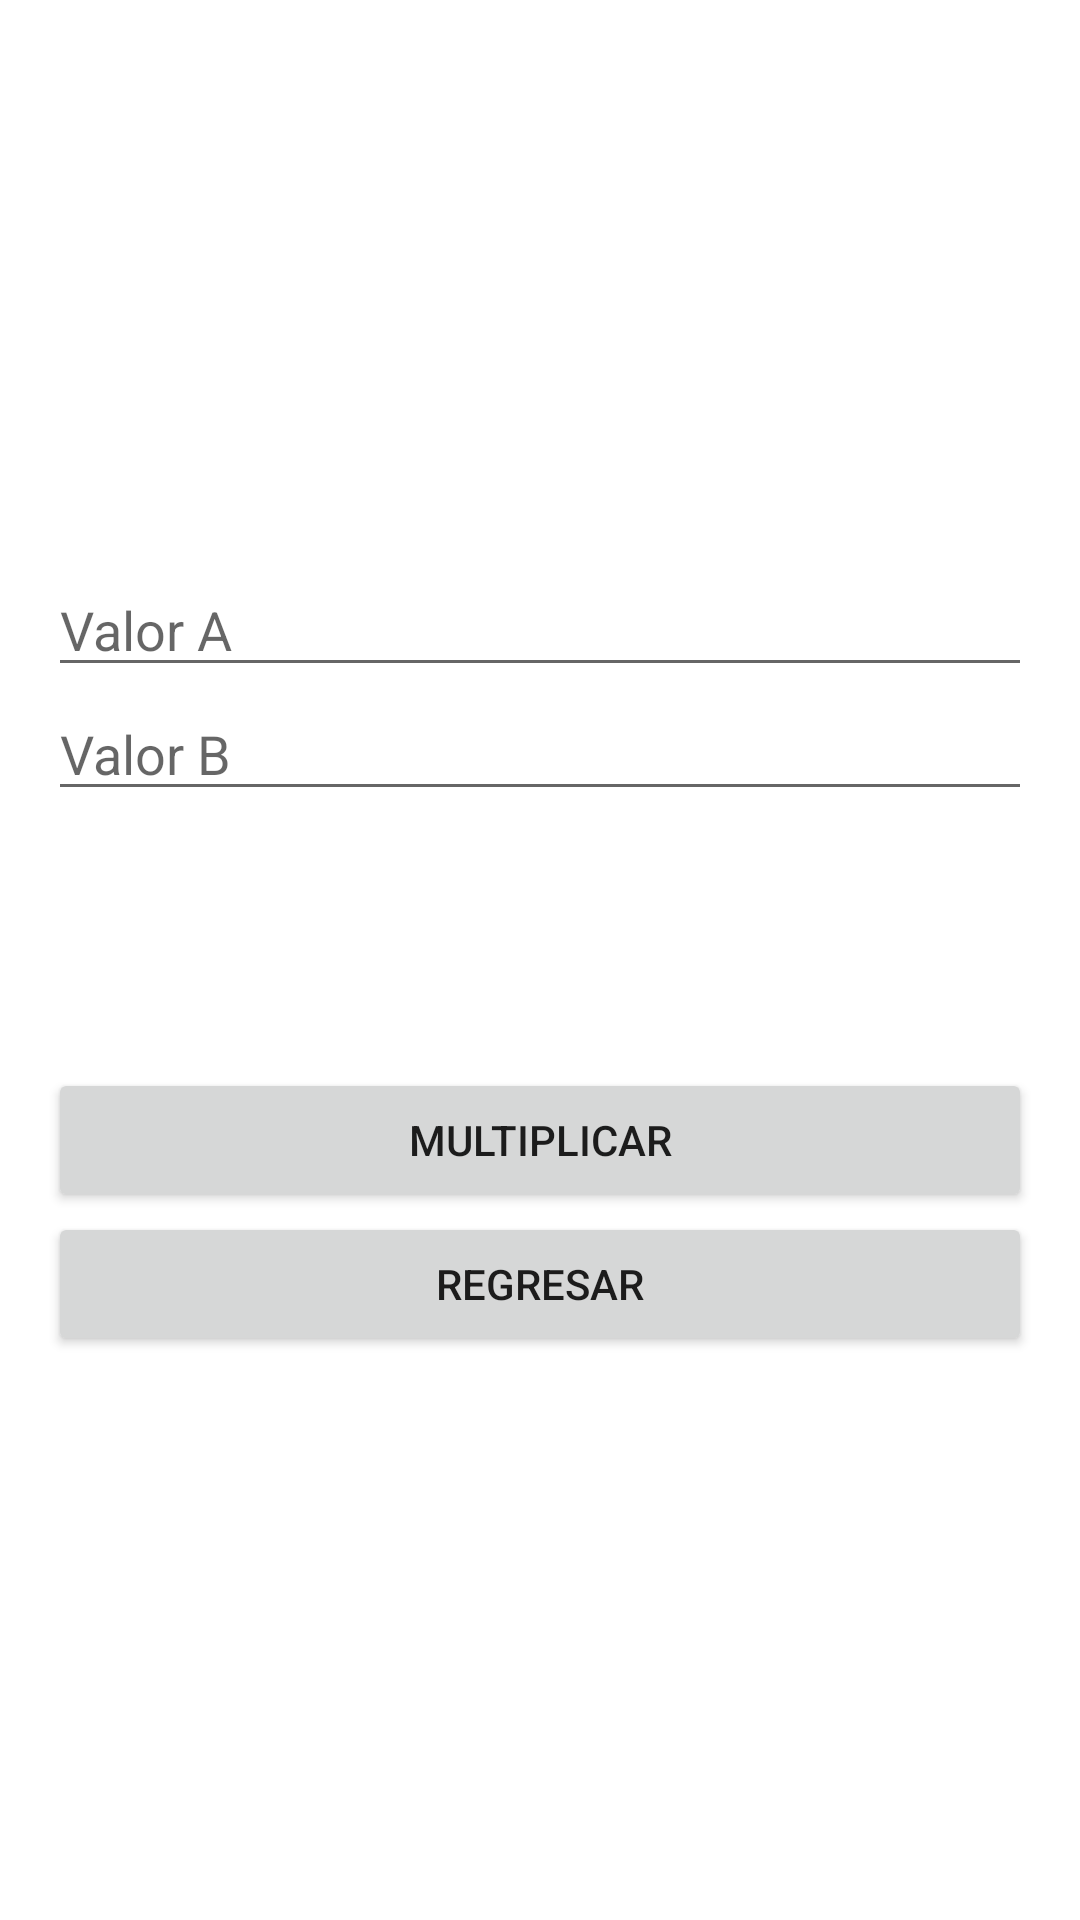

Write the Android layout XML for this screen, with the resource values it uses.
<!-- AndroidManifest.xml: application theme Theme.TallerIntel -->
<!-- res/layout/activity_main4.xml -->
<?xml version="1.0" encoding="utf-8"?>
<LinearLayout xmlns:android="http://schemas.android.com/apk/res/android"
    xmlns:app="http://schemas.android.com/apk/res-auto"
    xmlns:tools="http://schemas.android.com/tools"
    android:layout_width="match_parent"
    android:layout_height="match_parent"
    android:gravity="center"
    android:padding="16dp"
    android:orientation="vertical"
    tools:context=".MainActivity2">

    <EditText
        android:id="@+id/txtMult1"
        android:layout_width="match_parent"
        android:hint="Valor A"
        android:layout_height="wrap_content"/>

    <EditText
        android:id="@+id/txtMult2"
        android:layout_width="match_parent"
        android:hint="Valor B"
        android:layout_height="wrap_content"/>

    <TextView
        android:id="@+id/txtTexto"
        android:layout_width="match_parent"
        android:layout_height="wrap_content"
        android:textSize="22sp"/>

    <TextView
        android:id="@+id/txtResultadoMult"
        android:layout_width="match_parent"
        android:layout_height="wrap_content"
        android:ellipsize="end"
        android:gravity="end"
        android:singleLine="true"
        android:text=""
        android:layout_marginBottom="16dp"
        android:textSize="30sp"/>

    <Button
        android:layout_width="match_parent"
        android:layout_height="wrap_content"
        android:id="@+id/btnMultiplicar"
        android:text="Multiplicar"/>

    <Button
        android:layout_width="match_parent"
        android:layout_height="wrap_content"
        android:id="@+id/btnRegresar"
        android:text="Regresar"/>

</LinearLayout>
<!-- resources referenced by this layout -->
<resources>
  <style name="Theme.TallerIntel" parent="Theme.MaterialComponents.DayNight.DarkActionBar">
          
          <item name="colorPrimary">@color/purple_500</item>
          <item name="colorPrimaryVariant">@color/purple_700</item>
          <item name="colorOnPrimary">@color/white</item>
          
          <item name="colorSecondary">@color/teal_200</item>
          <item name="colorSecondaryVariant">@color/teal_700</item>
          <item name="colorOnSecondary">@color/black</item>
          
          <item name="android:statusBarColor" tools:targetApi="l">?attr/colorPrimaryVariant</item>
          
      </style>
  <!-- not gathered from this repository: default colours our renderer supplied (Android Studio template values) -->
  <color name="purple_500">#FF6200EE</color>
  <color name="purple_700">#FF3700B3</color>
  <color name="teal_200">#FF03DAC5</color>
  <color name="teal_700">#FF018786</color>
  <color name="black">#FF000000</color>
  <color name="white">#FFFFFFFF</color>
</resources>
